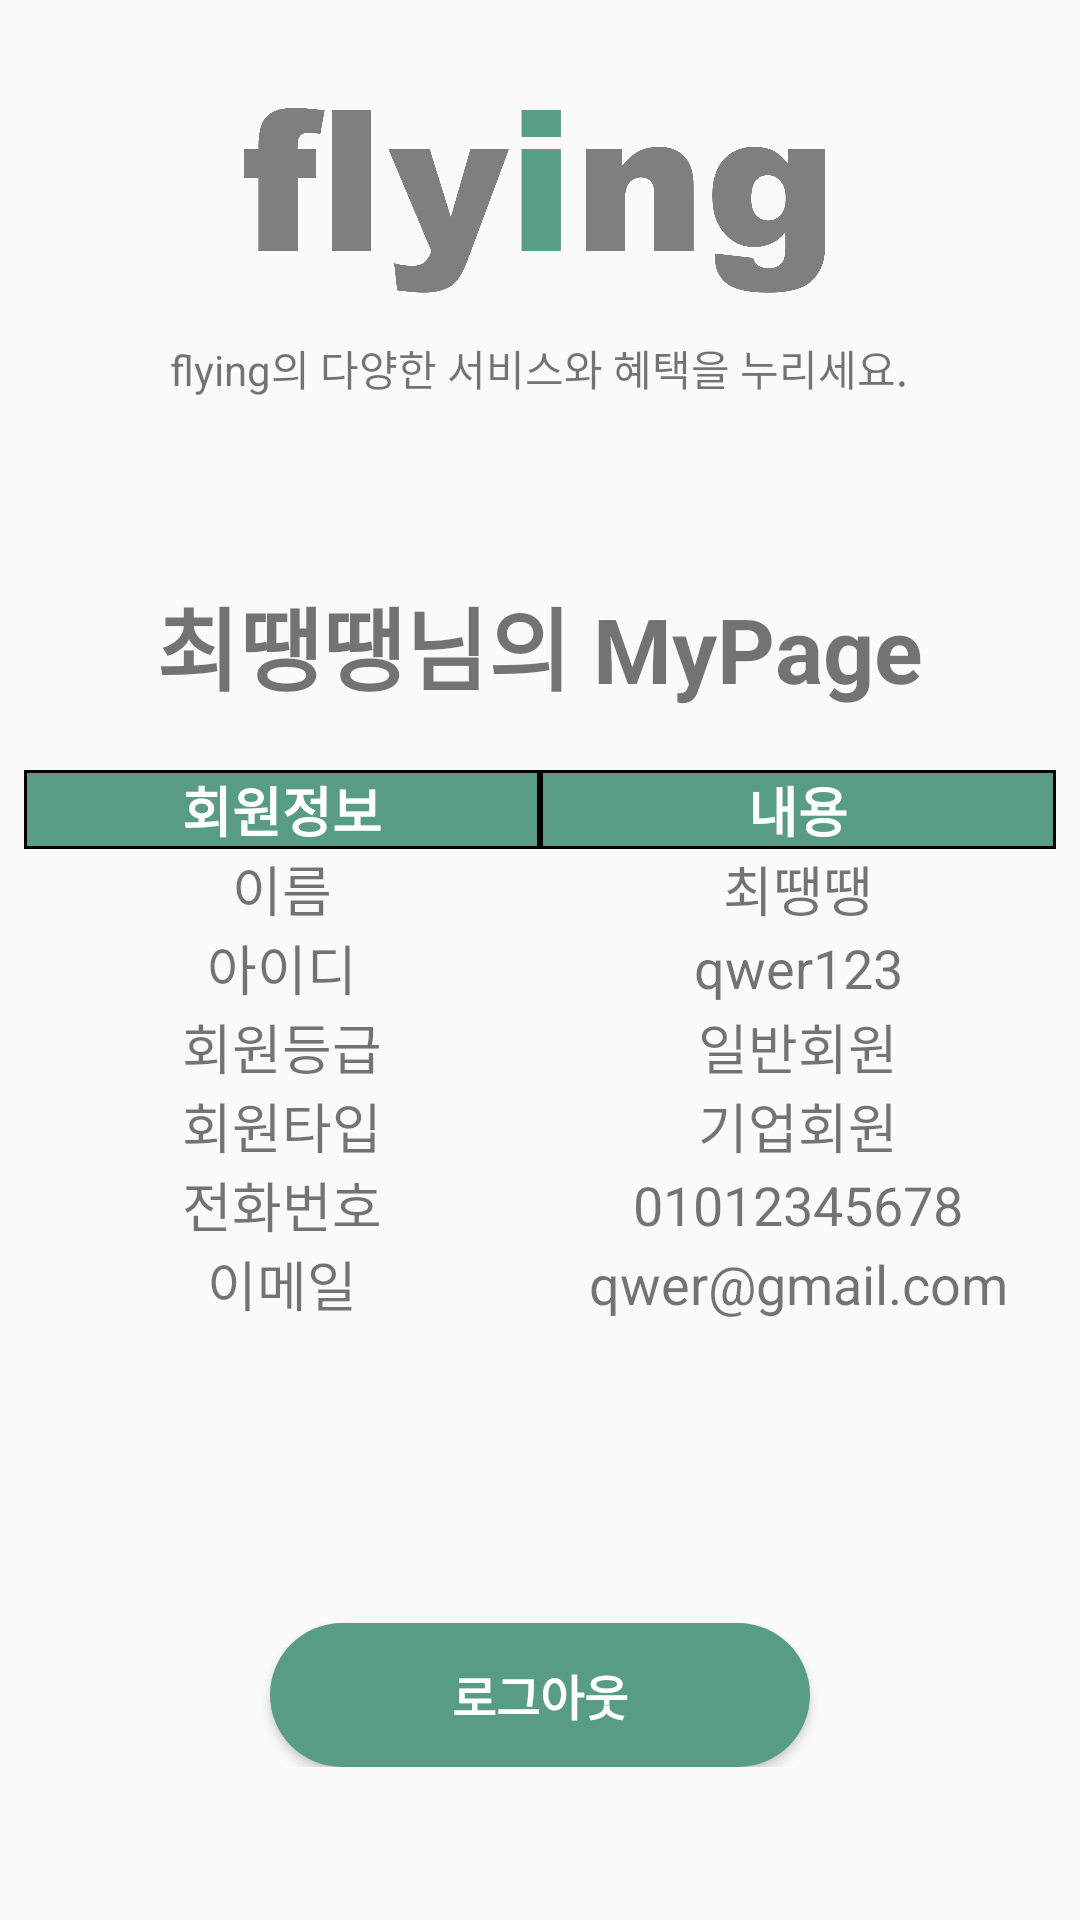

Write the Android layout XML for this screen, with the resource values it uses.
<!-- AndroidManifest.xml: application theme Theme.Flying -->
<!-- res/layout/activity_mypage.xml -->
<?xml version="1.0" encoding="utf-8"?>
<androidx.constraintlayout.widget.ConstraintLayout xmlns:android="http://schemas.android.com/apk/res/android"
    xmlns:app="http://schemas.android.com/apk/res-auto"
    xmlns:tools="http://schemas.android.com/tools"
    android:layout_width="match_parent"
    android:layout_height="match_parent"
    tools:context=".MypageActivity">

    <ScrollView
        android:layout_width="match_parent"
        android:layout_height="match_parent"
        tools:layout_editor_absoluteX="0dp"
        tools:layout_editor_absoluteY="-267dp">

        <LinearLayout
            android:layout_width="match_parent"
            android:layout_height="wrap_content"
            android:gravity="center"
            android:orientation="vertical">

            <FrameLayout
                android:layout_width="wrap_content"
                android:layout_height="wrap_content">

                <ImageView
                    android:id="@+id/flyingLogo1"
                    android:layout_width="277dp"
                    android:layout_height="143dp"
                    app:srcCompat="@drawable/flying_logo" />

                <TextView
                    android:id="@+id/textView6"
                    android:layout_width="wrap_content"
                    android:layout_height="wrap_content"
                    android:layout_gravity="center_horizontal|bottom"
                    android:layout_marginBottom="10dp"
                    android:text="flying의 다양한 서비스와 혜택을 누리세요." />

            </FrameLayout>

            <TextView
                android:id="@+id/textView7"
                android:layout_width="wrap_content"
                android:layout_height="wrap_content"
                android:layout_gravity="center_horizontal|bottom"
                android:layout_marginTop="50dp"
                android:text="최땡땡님의 MyPage"
                android:textSize="30sp"
                android:textStyle="bold"/>

            <TableLayout
                android:layout_width="match_parent"
                android:layout_height="wrap_content"
                android:layout_marginStart="8dp"
                android:layout_marginTop="20dp"
                android:layout_marginEnd="8dp"
                android:layout_marginBottom="100dp"
                app:layout_constraintBottom_toBottomOf="parent"
                app:layout_constraintEnd_toEndOf="parent"
                app:layout_constraintStart_toStartOf="parent"
                app:layout_constraintTop_toTopOf="parent"
                android:stretchColumns="*"
                android:background="@drawable/table_outside"
                >


                <TableRow
                    android:layout_width="match_parent"
                    android:layout_height="match_parent">
                    <TextView
                        android:layout_width="0dp"
                        android:layout_height="match_parent"
                        android:layout_weight="1"
                        android:text="회원정보"
                        android:textSize="18sp"
                        android:gravity="center"
                        android:background="@drawable/table_inside_green"
                        android:textColor="#ffffff"
                        android:textStyle="bold"
                        />
                    <TextView
                        android:layout_width="0dp"
                        android:layout_height="match_parent"
                        android:layout_weight="1"
                        android:text="내용"
                        android:textSize="18sp"
                        android:gravity="center"
                        android:background="@drawable/table_inside_green"
                        android:textColor="#ffffff"
                        android:textStyle="bold"/>

                </TableRow>

                <TableRow
                    android:layout_width="match_parent"
                    android:layout_height="match_parent">
                    <TextView
                        android:layout_width="0dp"
                        android:layout_height="match_parent"
                        android:layout_weight="1"
                        android:text="이름"
                        android:textSize="18sp"
                        android:gravity="center"
                        android:background="@drawable/table_inside"/>
                    <TextView
                        android:layout_width="0dp"
                        android:layout_height="match_parent"
                        android:layout_weight="1"
                        android:text="최땡땡"
                        android:textSize="18sp"
                        android:gravity="center"
                        android:background="@drawable/table_inside"/>
                </TableRow>

                <TableRow
                    android:layout_width="match_parent"
                    android:layout_height="match_parent">
                    <TextView
                        android:layout_width="0dp"
                        android:layout_height="match_parent"
                        android:layout_weight="1"
                        android:text="아이디"
                        android:textSize="18sp"
                        android:gravity="center"
                        android:background="@drawable/table_inside"/>
                    <TextView
                        android:layout_width="0dp"
                        android:layout_height="match_parent"
                        android:layout_weight="1"
                        android:text="qwer123"
                        android:textSize="18sp"
                        android:gravity="center"
                        android:background="@drawable/table_inside"/>
                </TableRow>
                <TableRow
                    android:layout_width="match_parent"
                    android:layout_height="match_parent">
                </TableRow>
                <TableRow
                    android:layout_width="match_parent"
                    android:layout_height="match_parent">
                    <TextView
                        android:layout_width="0dp"
                        android:layout_height="match_parent"
                        android:layout_weight="1"
                        android:text="회원등급"
                        android:textSize="18sp"
                        android:gravity="center"
                        android:background="@drawable/table_inside"/>
                    <TextView
                        android:layout_width="0dp"
                        android:layout_height="match_parent"
                        android:layout_weight="1"
                        android:text="일반회원"
                        android:textSize="18sp"
                        android:gravity="center"
                        android:background="@drawable/table_inside"/>
                </TableRow>
                <TableRow
                    android:layout_width="match_parent"
                    android:layout_height="match_parent">
                    <TextView
                        android:layout_width="0dp"
                        android:layout_height="match_parent"
                        android:layout_weight="1"
                        android:text="회원타입"
                        android:textSize="18sp"
                        android:gravity="center"
                        android:background="@drawable/table_inside"/>
                    <TextView
                        android:layout_width="0dp"
                        android:layout_height="match_parent"
                        android:layout_weight="1"
                        android:text="기업회원"
                        android:textSize="18sp"
                        android:gravity="center"
                        android:background="@drawable/table_inside"/>
                </TableRow>
                <TableRow
                    android:layout_width="match_parent"
                    android:layout_height="match_parent">
                    <TextView
                        android:layout_width="0dp"
                        android:layout_height="match_parent"
                        android:layout_weight="1"
                        android:text="전화번호"
                        android:textSize="18sp"
                        android:gravity="center"
                        android:background="@drawable/table_inside"/>
                    <TextView
                        android:layout_width="0dp"
                        android:layout_height="match_parent"
                        android:layout_weight="1"
                        android:text="01012345678"
                        android:textSize="18sp"
                        android:gravity="center"
                        android:background="@drawable/table_inside"/>
                </TableRow>
                <TableRow
                    android:layout_width="match_parent"
                    android:layout_height="match_parent">
                    <TextView
                        android:layout_width="0dp"
                        android:layout_height="match_parent"
                        android:layout_weight="1"
                        android:text="이메일"
                        android:textSize="18sp"
                        android:gravity="center"
                        android:background="@drawable/table_inside"/>
                    <TextView
                        android:layout_width="0dp"
                        android:layout_height="match_parent"
                        android:layout_weight="1"
                        android:text="qwer@gmail.com"
                        android:textSize="18sp"
                        android:gravity="center"
                        android:background="@drawable/table_inside"/>
                </TableRow>


            </TableLayout>

            <Button
                android:id="@+id/logoutBtn"
                android:layout_width="180dp"
                android:layout_height="48dp"
                android:layout_gravity="center"
                android:background="@drawable/button_custom"
                android:text="로그아웃"
                android:textColor="#FFFFFF"
                android:textSize="16sp"
                android:textStyle="bold" />

        </LinearLayout>
    </ScrollView>
</androidx.constraintlayout.widget.ConstraintLayout>
<!-- resources referenced by this layout -->
<resources>
  <!-- drawable button_custom (drawable) -->
  <?xml version="1.0" encoding="utf-8"?>
  <selector xmlns:android="http://schemas.android.com/apk/res/android">
      
      <item android:state_pressed="false">
          <shape>
              <solid android:color="#FF589C85"/> 
              <corners
                  android:bottomLeftRadius="30dp"
                  android:bottomRightRadius="30dp"
                  android:topLeftRadius="30dp"
                  android:topRightRadius="30dp"/> 
          </shape>
      </item>
  
      
      <item android:state_pressed="true">
          <shape>
              <solid android:color="#FF589C85"/>
              <corners
                  android:bottomLeftRadius="30dp"
                  android:bottomRightRadius="30dp"
                  android:topLeftRadius="30dp"
                  android:topRightRadius="30dp"/>
          </shape>
  
      </item>
  </selector>
  <!-- drawable flying_logo: png bitmap (drawable, 75551 bytes) -->
  <!-- drawable table_inside_green (drawable) -->
  <?xml version="1.0" encoding="utf-8"?>
  <shape xmlns:android="http://schemas.android.com/apk/res/android">
      <solid android:color="#FF589C85"/>
      <stroke android:width="1dp"
          android:color="#000000"/>
  </shape>
  <style name="Theme.Flying" parent="Theme.AppCompat.Light.NoActionBar">
          
          <item name="colorPrimary">@color/purple_500</item>
          <item name="colorPrimaryVariant">@color/purple_700</item>
          <item name="colorOnPrimary">@color/white</item>
          
          <item name="colorSecondary">@color/teal_200</item>
          <item name="colorSecondaryVariant">@color/teal_700</item>
          <item name="colorOnSecondary">@color/black</item>
          
          <item name="android:statusBarColor">?attr/colorPrimaryVariant</item>
          
      </style>
  <color name="purple_500">#FF6200EE</color>
  <color name="purple_700">#FF3700B3</color>
  <color name="white">#FFFFFFFF</color>
  <color name="teal_200">#FF03DAC5</color>
  <color name="teal_700">#FF018786</color>
  <color name="black">#FF000000</color>
</resources>
